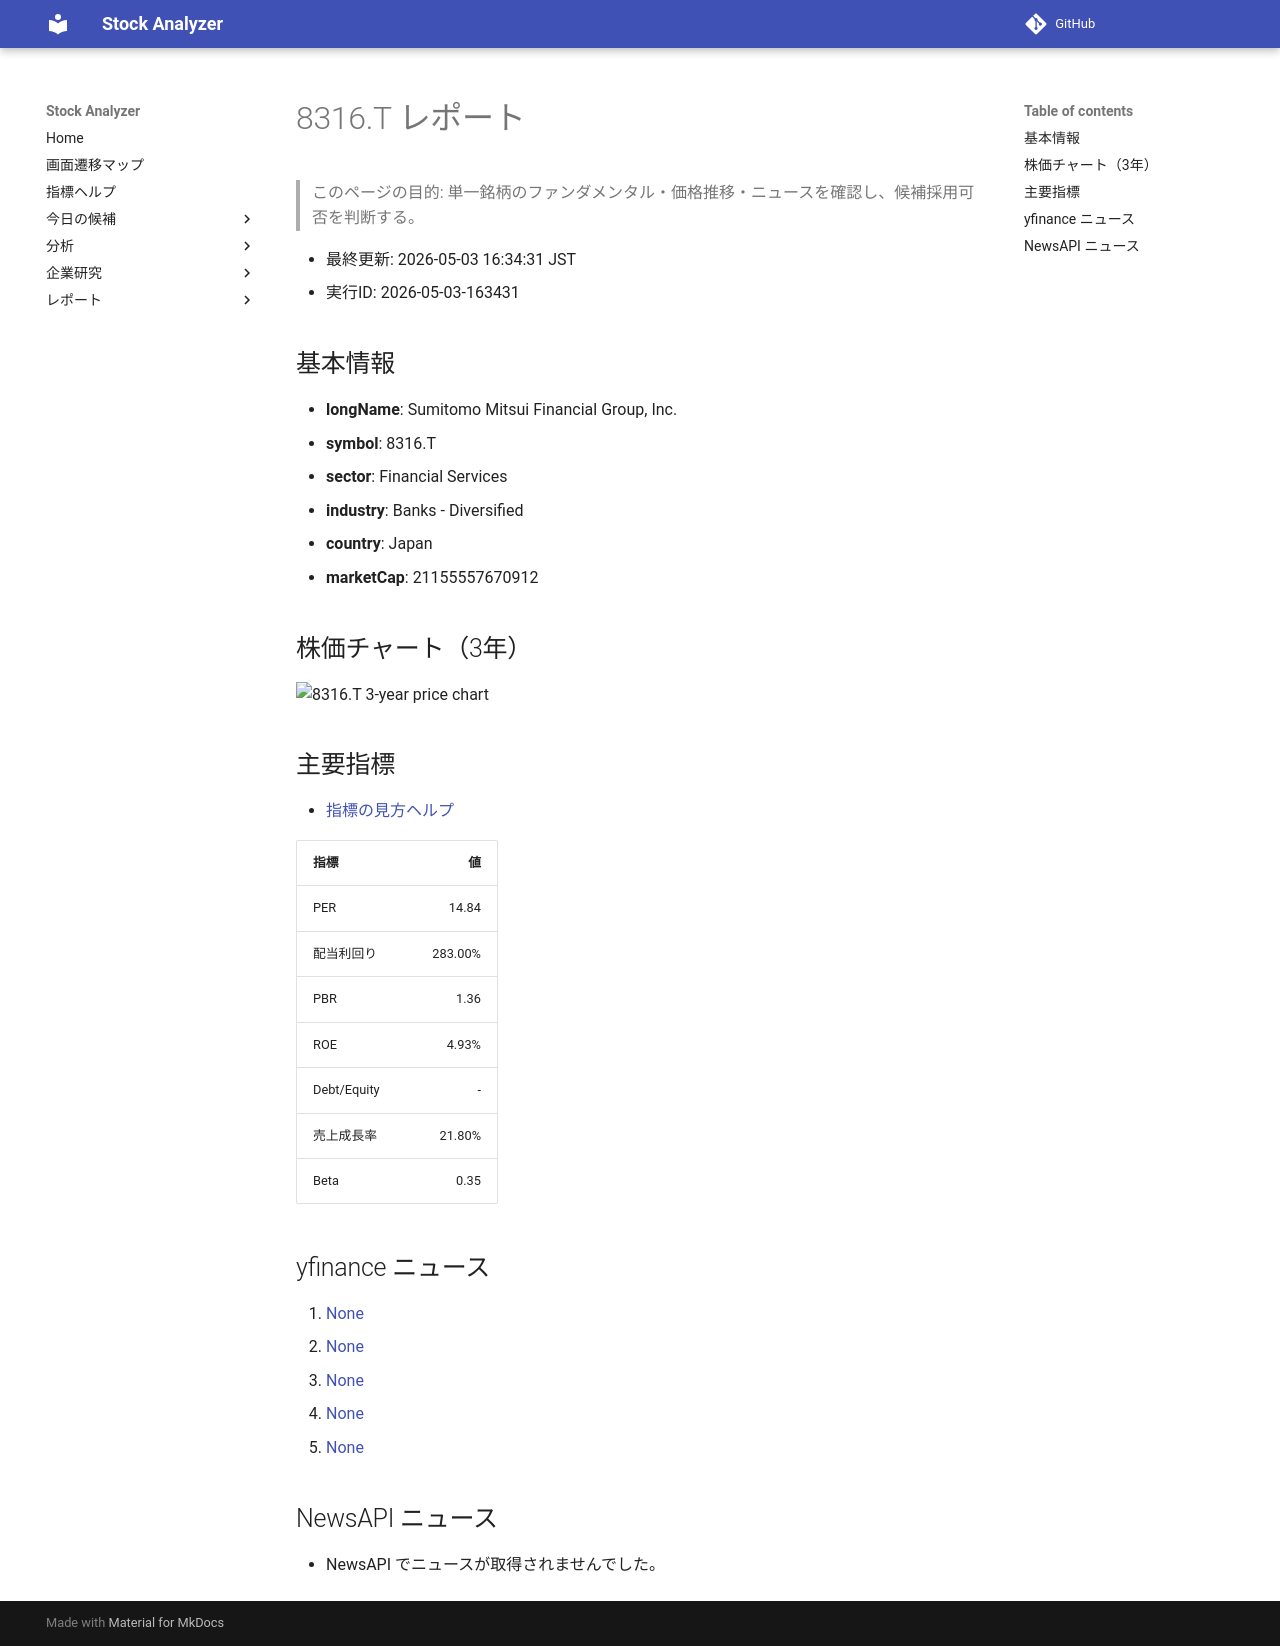

repository: Yumi-note/Making-APP · page: reports/2026-05-03/163431/8316_T/index.html · generator: mkdocs

# 8316.T レポート

> このページの目的: 単一銘柄のファンダメンタル・価格推移・ニュースを確認し、候補採用可否を判断する。

- 最終更新: 2026-05-03 16:34:31 JST
- 実行ID: 2026-05-03-163431

## 基本情報

- **longName**: Sumitomo Mitsui Financial Group, Inc.
- **symbol**: 8316.T
- **sector**: Financial Services
- **industry**: Banks - Diversified
- **country**: Japan
- **marketCap**: 21155557670912

## 株価チャート（3年）

![8316.T 3-year price chart](8316_T_3y.png)

## 主要指標

- [指標の見方ヘルプ](../../../../indicators.md)

| 指標 | 値 |
|---|---:|
| PER | 14.84 |
| 配当利回り | 283.00% |
| PBR | 1.36 |
| ROE | 4.93% |
| Debt/Equity | - |
| 売上成長率 | 21.80% |
| Beta | 0.35 |

## yfinance ニュース

1. [None](None)
2. [None](None)
3. [None](None)
4. [None](None)
5. [None](None)

## NewsAPI ニュース

- NewsAPI でニュースが取得されませんでした。
